Image classification data set "data" (abhi5562/Sign-Language on GitHub). Class labels (4): good, hello, i love you, yes.

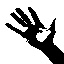
Label: hello

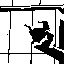
Label: i love you

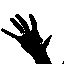
Label: hello

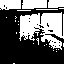
Label: hello

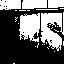
Label: hello
